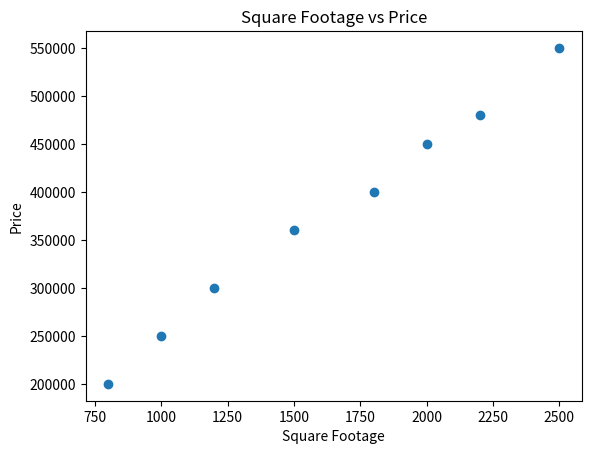
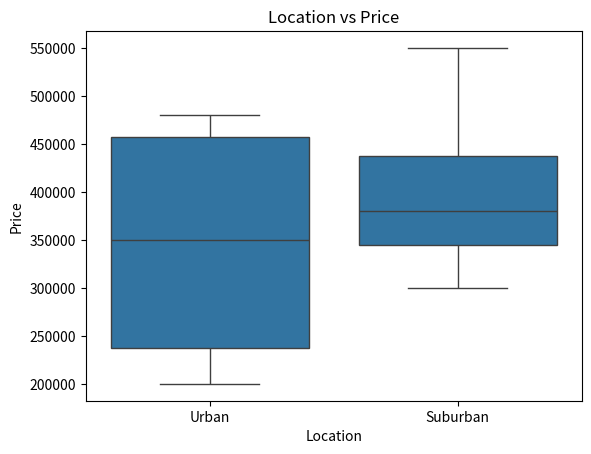

Source code (Python) for these figures, in order:
import pandas as pd
import matplotlib.pyplot as plt
import seaborn as sns

# Sample data
data = {
    "SquareFootage": [800, 1000, 1200, 1500, 1800, 2000, 2200, 2500],
    "Price": [200000, 250000, 300000, 360000, 400000, 450000, 480000, 550000],
    "Location": ["Urban", "Urban", "Suburban", "Suburban", "Suburban", "Urban", "Urban", "Suburban"]
}

df = pd.DataFrame(data)

# Scatter Plot
plt.figure()
plt.scatter(df["SquareFootage"], df["Price"])
plt.xlabel("Square Footage")
plt.ylabel("Price")
plt.title("Square Footage vs Price")
plt.show()

plt.figure()
sns.boxplot(x="Location", y="Price", data=df)
plt.title("Location vs Price")
plt.show()
